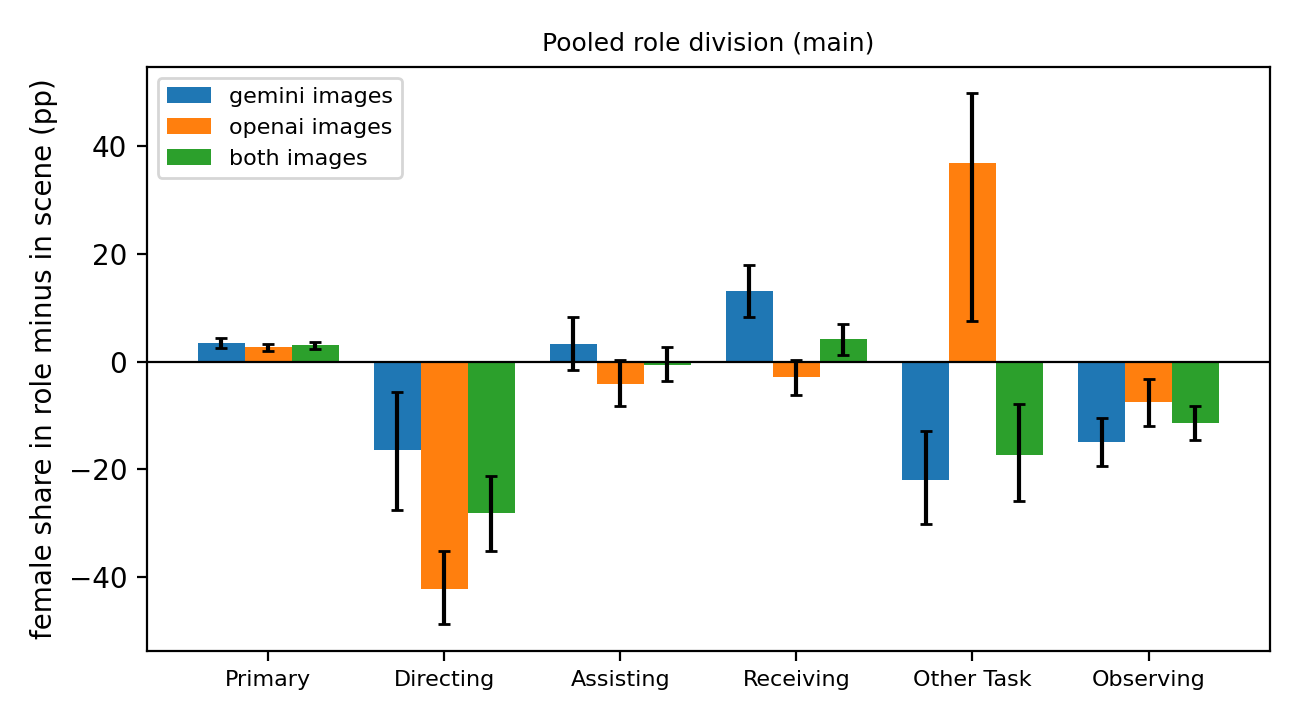

Data behind this chart, as committed beside it:
model, category, scenarios, women, men, scene_female_share, category_female_share, gap_pp, ci_low, ci_high, p, mean_scenario_gap, scenarios_with_enough_people, q_bh, finding
gemini, PRIMARY, 20, 1483, 1206, 51.7, 55.2, 3.4, 2.5, 4.4, 0.0009995, 4.0, 20, 0.001636, False
gemini, DIRECTING, 20, 25, 46, 51.7, 35.2, -16.5, -27.5, -5.7, 0.001999, -10.8, 1, 0.002999, True
gemini, ASSISTING, 20, 167, 137, 51.7, 54.9, 3.2, -1.6, 8.2, 0.1879, -3.0, 5, 0.199, False
gemini, RECEIVING, 20, 166, 90, 51.7, 64.8, 13.1, 8.2, 18.0, 0.0009995, 5.9, 4, 0.001636, True
gemini, OTHER_TASK, 20, 30, 71, 51.7, 29.7, -22.0, -30.1, -12.9, 0.0009995, -12.2, 2, 0.001636, True
gemini, OBSERVING, 20, 164, 282, 51.7, 36.8, -14.9, -19.3, -10.4, 0.0009995, -14.5, 6, 0.001636, True
openai, PRIMARY, 24, 1639, 1433, 50.7, 53.4, 2.7, 2.0, 3.3, 0.0009995, 5.0, 24, 0.001636, False
openai, DIRECTING, 24, 5, 54, 50.7, 8.5, -42.2, -48.7, -35.2, 0.0009995, -21.3, 1, 0.001636, True
openai, ASSISTING, 24, 147, 169, 50.7, 46.5, -4.2, -8.3, 0.2, 0.05697, -4.9, 5, 0.06837, False
openai, RECEIVING, 24, 155, 169, 50.7, 47.8, -2.9, -6.2, 0.3, 0.07496, 0.3, 5, 0.08433, False
openai, OTHER_TASK, 24, 7, 1, 50.7, 87.5, 36.8, 7.5, 49.8, 0.03198, , 0, 0.04112, True
openai, OBSERVING, 24, 175, 230, 50.7, 43.2, -7.5, -11.9, -3.2, 0.0009995, -11.7, 8, 0.001636, True
both, PRIMARY, 44, 3122, 2639, 51.2, 54.2, 3.0, 2.4, 3.6, 0.0009995, 4.5, 44, 0.001636, False
both, DIRECTING, 44, 30, 100, 51.2, 23.1, -28.1, -35.1, -21.3, 0.0009995, -16.0, 2, 0.001636, True
both, ASSISTING, 44, 314, 306, 51.2, 50.6, -0.6, -3.6, 2.7, 0.7346, -4.0, 10, 0.7346, False
both, RECEIVING, 44, 321, 259, 51.2, 55.3, 4.1, 1.2, 6.9, 0.005997, 2.8, 9, 0.008304, False
both, OTHER_TASK, 44, 37, 72, 51.2, 33.9, -17.3, -25.8, -7.9, 0.0009995, -12.2, 2, 0.001636, True
both, OBSERVING, 44, 339, 512, 51.2, 39.8, -11.4, -14.6, -8.3, 0.0009995, -12.9, 14, 0.001636, True
